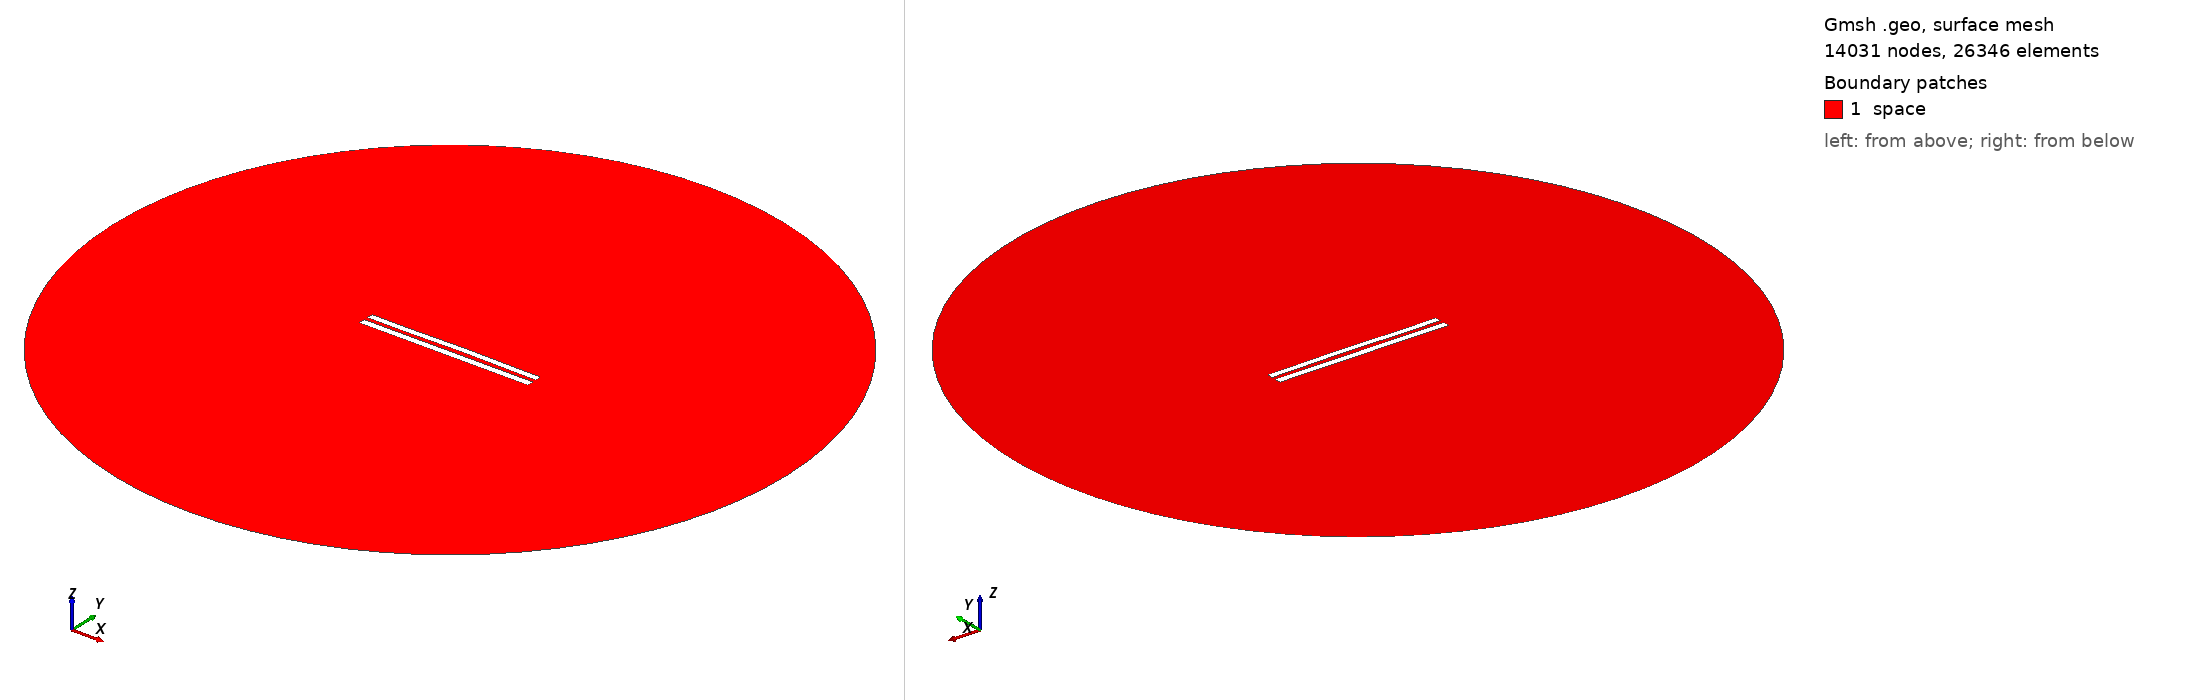

Gmsh geometry script, surface-meshed: 14031 nodes, 26346 surface elements. Boundary patches (legend numbers): 1 space. Left view from above one corner, right view from below the opposite corner. Legend entries are the model's physical surfaces. The drawing asked Gmsh for element sizes between 1% and 20% of the model's largest extent; the script's own settings can give other sizes.

=== 6107.geo (drawn) ===
//---------------------------------------
// Geometry kernel
//---------------------------------------

SetFactory("OpenCASCADE");



//---------------------------------------
// Parameters of the geometry
//---------------------------------------

// Overetch of the upper plate
overetch = 0.125;

// Distance between the plates
distance = 2.5;

// Discretization over the x axis (for the deformation)
nx = 50; 

// Length of the plate
L = 100 - overetch; 

// Number of modes
n = 4; 

// 1st mode coefficient
coeff(1) = 0.07499999999999998;
beta(1) = 0.596864 * 3.1415926535 / L;

// 2nd mode coefficient
coeff(2) = 0.15;
beta(2) = 1.49418 * 3.1415926535 / L;

// 3rd mode coefficient
coeff(3) = -0.075;
beta(3) = 2.50025 * 3.1415926535 / L;

// 4th mode coefficient
coeff(4) = -0.075;
beta(4) = 3.49999 * 3.1415926535 / L;



//---------------------------------------
// Upper plate (deformed rectangle)
//---------------------------------------

// Coordiantes of the upper plate
xmin = -50;
xmax = 50 - overetch;

// Height of the upper plate
yheight = 4 - 2 * overetch;

// Indexes of the points
UpperID[] = {};
LowerID[] = {};
LeftID[] = {};
RightID[] = {};

// Point index
p = 1;

// Horizontal edges
For i In {1:nx}
    x = xmin + (i-1)*(xmax - xmin)/(nx-1);

    y_bottom = distance / 2 + overetch;
    For j In {1:n}
        C = (Cosh(beta(j)*L) + Cos(beta(j)*L)) / (Sinh(beta(j)*L) + Sin(beta(j)*L));
        y_bottom  = y_bottom + coeff(j) * (Cosh(beta(j)*(x+50)) - Cos(beta(j)*(x+50)) - C * (Sinh(beta(j)*(x+50)) - Sin(beta(j)*(x+50))));
    EndFor

    y_top = y_bottom + yheight;

    Point(p) = {x, y_top, 0, 1.0};
    UpperID[i] = p;
    p = p + 1;

    Point(p) = {x, y_bottom, 0, 1.0};
    LowerID[i] = p;
    p = p + 1;
EndFor

// Create point lists
UpperPts[] = {}; LowerPts[] = {};
For i In {1:nx}
  UpperPts[] += {UpperID[i]};
  LowerPts[] += {LowerID[i]};
EndFor

// Build splines
Spline(1) = {UpperPts[]};
Spline(2) = {LowerPts[]};
Line(3) = {LowerPts[nx-1], UpperPts[nx-1]};
Line(4) = {LowerPts[0], UpperPts[0]};

// Build the plane surface
Curve Loop(1) = {2, 3, -1, -4};
Plane Surface(1) = {1};



//---------------------------------------
// Lower plate (rectangle)
//---------------------------------------

// Vertices
Point(1001) = {-50, -1, 0, 1.0};
Point(1002) = { 50, -1, 0, 1.0};
Point(1003) = { 50,  -5, 0, 1.0};
Point(1004) = {-50,  -5, 0, 1.0};

// Edges
Line(5) = {1001, 1002};
Line(6) = {1002, 1003};
Line(7) = {1003, 1004};
Line(8) = {1004, 1001};

// Plane surface
Line Loop(2) = {5, 6, 7, 8};
Plane Surface(2) = {2}; 



//---------------------------------------
// Outer (fictious) boundary
//---------------------------------------

// Points
Point(1005) = {0, 0, 0};       // Center
Point(1006) = {200, 0, 0};     // Start point
Point(1007) = {0, 200, 0};     // 90 degrees
Point(1008) = {-200, 0, 0};    // 180 degrees
Point(1009) = {0, -200, 0};    // 270 degrees

// Circle arcs (each needs start, center, end)
Circle(9) = {1006, 1005, 1007};
Circle(10) = {1007, 1005, 1008};
Circle(11) = {1008, 1005, 1009};
Circle(12) = {1009, 1005, 1006};

// Plane surface for the entire domain
Curve Loop(3) = {9, 10, 11, 12};
Surface(3) = {3};

// Subtract the plates from the whole domain to obtain the actual domain where we want to solve the equations
BooleanDifference{ Surface{3}; Delete; }{ Surface{1}; Surface{2}; Delete; }




//---------------------------------------
// Transfinite Lines/Curves
//---------------------------------------

// Set the number of points on the boundaries
r = 7;

// Plates
Transfinite Curve {1, 2} = 50*r Using Progression 1;
Transfinite Curve {3, 4} = 2*r Using Progression 1;
Transfinite Line {5, 7} = 50*r Using Progression 1;
Transfinite Line {6, 8} = 2*r Using Progression 1;

// Outer boundary
Transfinite Line {9, 10, 11, 12} = 20 Using Progression 1;



//---------------------------------------
// Physical groups
//---------------------------------------                

// Physical curves (boundaries)
Physical Line("force_segment", 10) = {2};
Physical Line("upper_plate", 11) = {1, 3, 4};
Physical Line("lower_plate", 12) = {5, 6, 7, 8};
Physical Line("boundary", 20) = {9, 10, 11, 12};

// Physical Surfaces
Physical Surface("space", 30) = {3};



//---------------------------------------
// 6. Generate the Mesh
//---------------------------------------

// 2D mesh generation
Mesh 2;
